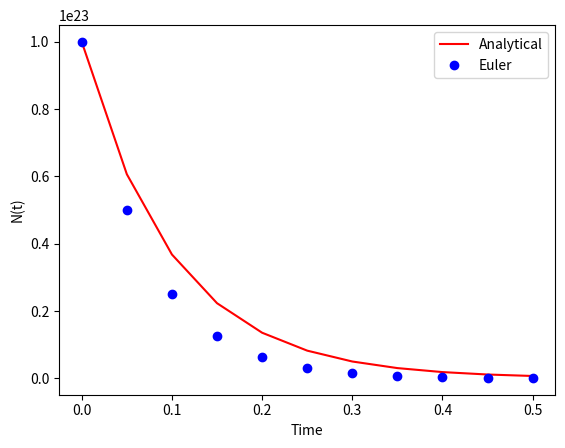

Reproduce this figure in Python.
#!/usr/bin/env python3
# -*- coding: utf-8 -*-
"""
Created on Wed Feb 21 12:54:43 2018
Solve ODE dN/dt = - \lambda N by Euler method
[redacted]
"""
import matplotlib.pyplot as plt
import numpy as np

def fn(y):
    DecayConstant = 10.0
    return -DecayConstant*y 

# Inputs
ta = 0.0        # Initial time
tb = 0.5        # Final time
N  = 10         # Number of time steps
w0 = 1e23       # Initial number of nuclei

# Main calculation
h = (tb-ta)/N   # Time step

i = 1           # Counter for while loop
ti = ta         # Set t_i = t_a
w = w0          # Set w(t_i) = w0

tt = [ta]       # List of time
ww = [w0]       # List of computed nuclei
yy = [w0]       # List of analytical solution
while i<=N:
    w = w + h*fn(w)
    ti = ti + h     # Compute time t_i
    tt.append(ti)   # Append data to a list (for plotting)
    ww.append(w)    # Append data to a list (for plotting)
    yy.append(w0*np.exp(-10*(ti-ta)))   # Append data to a list (for plotting)
    i = i+1
    print(repr(ti)+ ' ' + repr(w))

# Visualization
plt.plot(tt,yy,'r-',tt,ww,'bo')
plt.xlabel('Time')
plt.ylabel('N(t)')
plt.legend(('Analytical','Euler'),loc='upper right',shadow=False)
plt.show()
